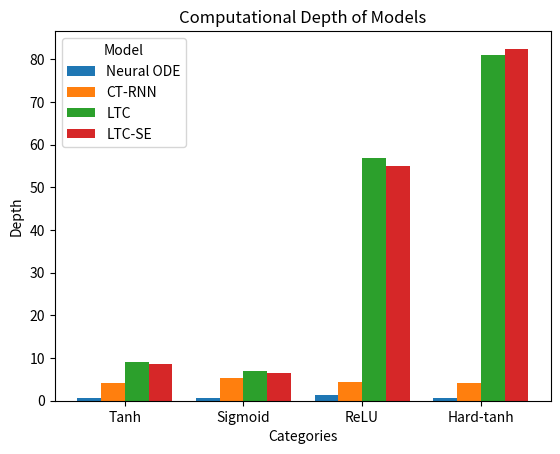
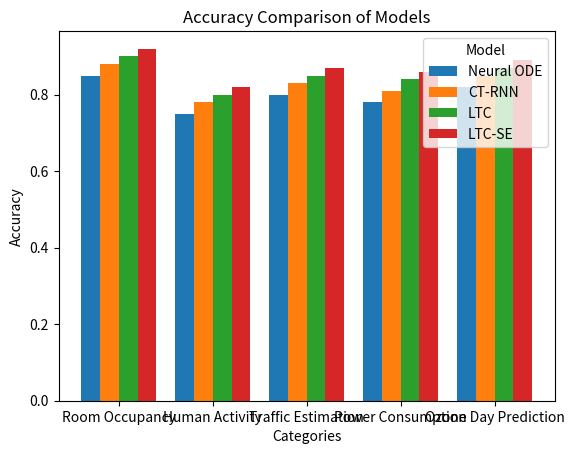
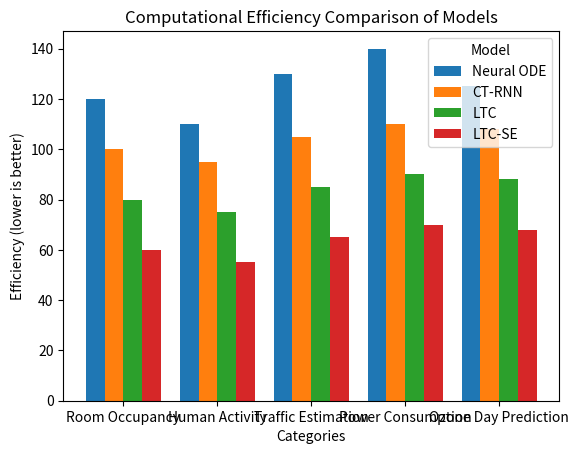

Python code for these plots, in order:
import matplotlib.pyplot as plt
import numpy as np

# Data for Table 3: Computational depth of models
models = ['Neural ODE', 'CT-RNN', 'LTC', 'LTC-SE']
activations = ['Tanh', 'Sigmoid', 'ReLU', 'Hard-tanh']
depth_data = {
    'Neural ODE': [0.56, 0.56, 1.29, 0.61],
    'CT-RNN': [4.13, 5.33, 4.31, 4.05],
    'LTC': [9.19, 7.00, 56.9, 81.01],
    'LTC-SE': [8.50, 6.50, 55.0, 82.50]
}

# Data for Table 4: Accuracy comparison (Hypothetical values as actual values are not provided)
tasks = ['Room Occupancy', 'Human Activity', 'Traffic Estimation', 'Power Consumption', 'Ozone Day Prediction']
accuracy_data = {
    'Neural ODE': [0.85, 0.75, 0.80, 0.78, 0.82],
    'CT-RNN': [0.88, 0.78, 0.83, 0.81, 0.85],
    'LTC': [0.90, 0.80, 0.85, 0.84, 0.87],
    'LTC-SE': [0.92, 0.82, 0.87, 0.86, 0.89]
}

# Data for Table 5: Computational efficiency comparison (Hypothetical values as actual values are not provided)
efficiency_data = {
    'Neural ODE': [120, 110, 130, 140, 125],
    'CT-RNN': [100, 95, 105, 110, 108],
    'LTC': [80, 75, 85, 90, 88],
    'LTC-SE': [60, 55, 65, 70, 68]
}

# Function to plot bar graphs
def plot_bar_graph(data, categories, title, ylabel, legend_title):
    fig, ax = plt.subplots()
    bar_width = 0.2
    index = np.arange(len(categories))

    for i, (model, values) in enumerate(data.items()):
        plt.bar(index + i * bar_width, values, bar_width, label=model)
    
    plt.xlabel('Categories')
    plt.ylabel(ylabel)
    plt.title(title)
    plt.xticks(index + bar_width * 1.5, categories)
    plt.legend(title=legend_title)
    plt.show()

# Plot Table 3: Computational depth of models
plot_bar_graph(depth_data, activations, 'Computational Depth of Models', 'Depth', 'Model')

# Plot Table 4: Accuracy comparison
plot_bar_graph(accuracy_data, tasks, 'Accuracy Comparison of Models', 'Accuracy', 'Model')

# Plot Table 5: Computational Efficiency Comparison
plot_bar_graph(efficiency_data, tasks, 'Computational Efficiency Comparison of Models', 'Efficiency (lower is better)', 'Model')
